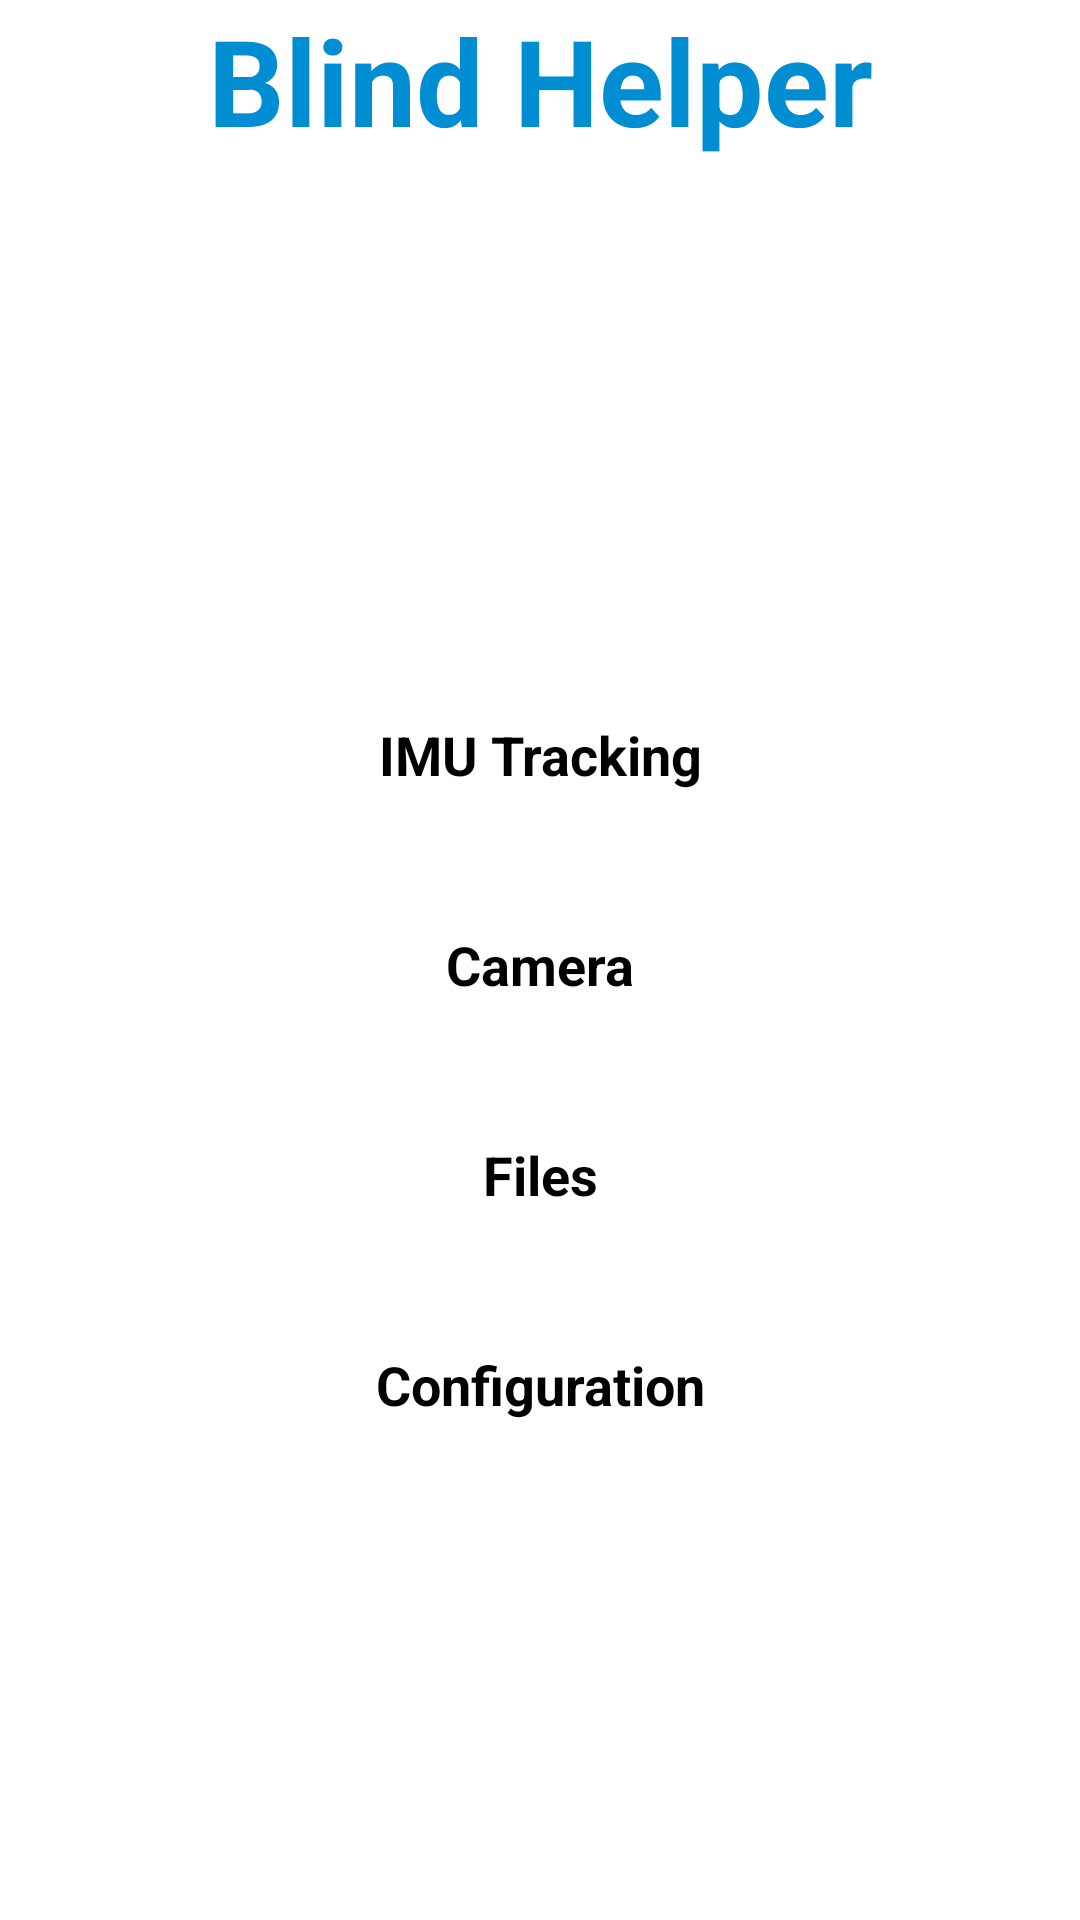

Android layout source for this screen:
<!-- AndroidManifest.xml: application theme android:Theme.Holo.Light -->
<!-- res/layout/menu.xml -->
<?xml version="1.0" encoding="utf-8"?>
<LinearLayout xmlns:android="http://schemas.android.com/apk/res/android"
    android:orientation="vertical" android:layout_width="match_parent"
    android:layout_height="match_parent" >

    <TextView
        android:layout_width="fill_parent"
        android:layout_height="wrap_content"
        android:text="Blind Helper"
        android:textStyle="bold"
        android:textColor="#008DD2"
        android:textSize="40sp"
        android:gravity="center"
        android:layout_marginBottom="20dp"
        />
    <LinearLayout xmlns:android="http://schemas.android.com/apk/res/android"
        android:orientation="vertical" android:layout_width="match_parent"
        android:layout_height="match_parent"
        android:gravity="center">

        <Button
            android:id="@+id/IMU"
            style="@style/blueButton"
            android:layout_width="300dp"
            android:layout_gravity="center"
            android:layout_height="50dp"
            android:text="IMU Tracking"
            android:textStyle="bold"
            android:layout_marginBottom="20dp"/>
        <Button
            android:id="@+id/Camera"
            style="@style/blueButton"
            android:layout_width="300dp"
            android:layout_gravity="center"
            android:layout_height="50dp"
            android:text="Camera"
            android:textStyle="bold"
            android:layout_marginBottom="20dp"/>
        <Button
            android:id="@+id/Files"
            style="@style/blueButton"
            android:layout_width="300dp"
            android:layout_height="50dp"
            android:layout_gravity="center"
            android:text="Files"
            android:textStyle="bold"
            android:layout_marginBottom="20dp"/>
        <Button
            android:id="@+id/Config"

            android:textStyle="bold"
            style="@style/blueButton"
            android:layout_width="300dp"
            android:layout_height="50dp"

            android:layout_gravity="center"
            android:text="Configuration" />

    </LinearLayout>




</LinearLayout>
<!-- resources referenced by this layout -->
<resources>
  <style name="blueButton">
              <item name="android:background">@drawable/bluebutton</item>
          </style>
</resources>
